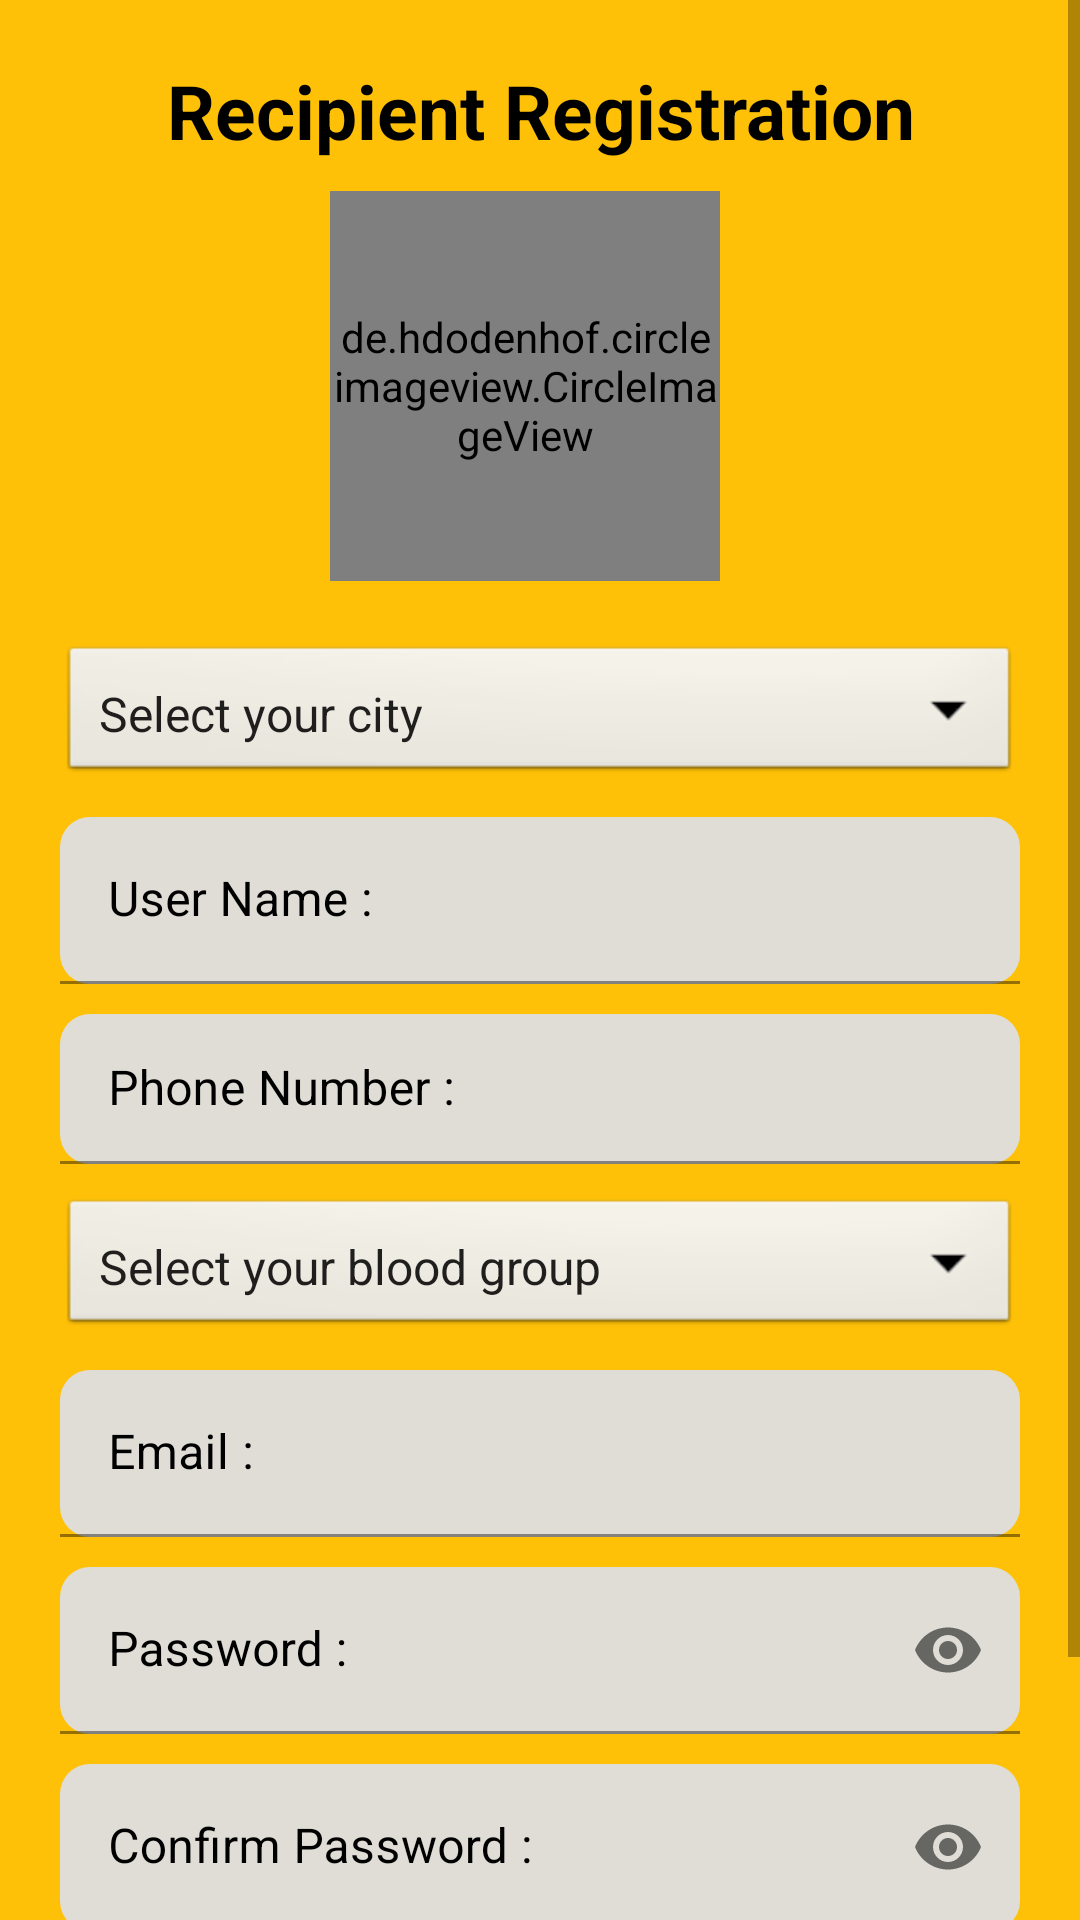

Produce the Android XML layout that renders to this screen, including the resource entries it uses.
<!-- AndroidManifest.xml: application theme Theme.BloodDonationApp -->
<!-- res/layout/activity_recipient_sign_up.xml -->
<?xml version="1.0" encoding="utf-8"?>
<ScrollView xmlns:android = "http://schemas.android.com/apk/res/android"
            xmlns:app = "http://schemas.android.com/apk/res-auto"
            xmlns:tools = "http://schemas.android.com/tools"
            android:layout_width = "match_parent"
            android:layout_height = "match_parent">
    <LinearLayout
        android:layout_width = "match_parent"
        android:layout_height = "wrap_content"
        android:background = "@color/yellow_main"
        android:orientation = "vertical"
        android:padding = "20dp"
        tools:context = ".signupSignin.RecipientSignUpActivity">
        <TextView
            android:layout_width = "match_parent"
            android:layout_height = "wrap_content"
            android:text = "Recipient Registration"
            android:textAlignment = "center"
            android:textColor = "@color/black"
            android:textSize = "25dp"
            android:textStyle = "bold"
            tools:ignore = "HardcodedText,SpUsage" />
        <RelativeLayout
            android:id = "@+id/rselectImg"
            android:layout_width = "140dp"
            android:layout_height = "140dp"
            android:layout_gravity = "center_horizontal"
            android:layout_margin = "10dp">
            <de.hdodenhof.circleimageview.CircleImageView
                android:id = "@+id/recipientImg"
                android:layout_width = "130dp"
                android:layout_height = "130dp"
                android:background = "@drawable/ic_baseline_account_circle_24"
                android:scaleType = "centerCrop" />

            <ImageView
                android:layout_width = "50dp"
                android:layout_height = "50dp"
                android:layout_alignParentEnd = "true"
                android:layout_alignParentBottom = "true"
                android:src = "@drawable/ic_baseline_add_24"
                app:tint = "@color/black" />

        </RelativeLayout>
        <Spinner
            android:id = "@+id/recipientLocation"
            android:layout_width = "match_parent"
            android:layout_height = "wrap_content"
            android:layout_marginBottom = "10dp"
            android:background = "@android:drawable/btn_dropdown"
            android:entries = "@array/city_name"
            android:padding = "5dp"
            android:spinnerMode = "dropdown" />
        <com.google.android.material.textfield.TextInputLayout
            android:id = "@+id/recipientUserName"
            android:layout_width = "match_parent"
            android:layout_height = "wrap_content"
            android:layout_marginBottom = "10dp"
            android:hint = "User Name :"
            android:textColorHint = "@color/black"
            tools:ignore = "HardcodedText">
            <com.google.android.material.textfield.TextInputEditText
                android:layout_width = "match_parent"
                android:layout_height = "match_parent"
                android:background = "@drawable/edittext_bg" />
        </com.google.android.material.textfield.TextInputLayout>
        <com.google.android.material.textfield.TextInputLayout
            android:id = "@+id/recipientPhoneNumber"
            android:layout_width = "match_parent"
            android:layout_height = "50dp"
            android:layout_marginBottom = "10dp"
            android:hint = "Phone Number :"
            android:textColorHint = "@color/black"
            tools:ignore = "HardcodedText">
            <com.google.android.material.textfield.TextInputEditText
                android:layout_width = "match_parent"
                android:layout_height = "match_parent"
                android:background = "@drawable/edittext_bg" />
        </com.google.android.material.textfield.TextInputLayout>
        <Spinner
            android:id = "@+id/recipientBloodGroup"
            android:layout_width = "match_parent"
            android:layout_height = "wrap_content"
            android:layout_marginBottom = "10dp"
            android:background = "@android:drawable/btn_dropdown"
            android:entries = "@array/blood_groups"
            android:padding = "5dp"
            android:spinnerMode = "dropdown" />
         <com.google.android.material.textfield.TextInputLayout
             android:id = "@+id/recipientEmail"
             android:layout_width = "match_parent"
             android:layout_height = "wrap_content"
             android:layout_marginBottom = "10dp"
             android:hint = "Email :"
             android:textColorHint = "@color/black"
             tools:ignore = "HardcodedText">
            <com.google.android.material.textfield.TextInputEditText
                android:layout_width = "match_parent"
                android:layout_height = "match_parent"
                android:background = "@drawable/edittext_bg" />
        </com.google.android.material.textfield.TextInputLayout>
          <com.google.android.material.textfield.TextInputLayout
              android:id = "@+id/recipientPassword"
              android:layout_width = "match_parent"
              android:layout_height = "wrap_content"
              android:layout_marginBottom = "10dp"
              android:hint = "Password :"
              android:textColorHint = "@color/black"
              app:passwordToggleEnabled = "true"
              tools:ignore = "HardcodedText">
            <com.google.android.material.textfield.TextInputEditText
                android:layout_width = "match_parent"
                android:layout_height = "match_parent"
                android:background = "@drawable/edittext_bg"

                android:inputType = "textPassword" />
        </com.google.android.material.textfield.TextInputLayout>


          <com.google.android.material.textfield.TextInputLayout
              android:id = "@+id/recipientConfirmPassword"
              android:layout_width = "match_parent"
              android:layout_height = "wrap_content"
              android:layout_marginBottom = "10dp"
              android:hint = "Confirm Password :"
              android:textColorHint = "@color/black"
              app:passwordToggleEnabled = "true"
              tools:ignore = "HardcodedText">
            <com.google.android.material.textfield.TextInputEditText
                android:layout_width = "match_parent"
                android:layout_height = "match_parent"
                android:background = "@drawable/edittext_bg"

                android:inputType = "textPassword" />
        </com.google.android.material.textfield.TextInputLayout>

        <Button
            android:id = "@+id/recipientRegisterBtn"
            android:layout_width = "wrap_content"
            android:layout_height = "wrap_content"
            android:layout_gravity = "center_horizontal"
            android:layout_margin = "10dp"
            android:backgroundTint = "#FF9800"
            android:text = "Register Donor"
            android:textAllCaps = "false"
            android:textColor = "@color/black"
            tools:ignore = "HardcodedText" />

    </LinearLayout>
</ScrollView>
<!-- resources referenced by this layout -->
<resources>
  <string-array name="blood_groups">
          <item>Select your blood group</item>
          <item>A+</item>
          <item>A-</item>
          <item>B+</item>
          <item>B-</item>
          <item>AB+</item>
          <item>AB-</item>
          <item>O+</item>
          <item>O-</item>
  
      </string-array>
  <string-array name="city_name">
          <item>Select your city</item>
          <item>Aurangabad</item>
          <item>Sillod</item>
          <item>Soegaon</item>
          <item>Vaijapur</item>
          <item>Gangapur</item>
          <item>Kannad</item>
          <item>Khultabad</item>
          <item>Phulambri</item>
  
      </string-array>
  <color name="black">#FF000000</color>
  <color name="yellow_main">#FFC107</color>
  <!-- drawable edittext_bg (drawable) -->
  <?xml version="1.0" encoding="utf-8"?>
  <shape xmlns:android = "http://schemas.android.com/apk/res/android"
      android:shape="rectangle"
      android:thickness="2dp"
         android:tint="#DFDDD6"
  
      >
  <corners android:radius="10dp"/>
  </shape>
  <style name="Theme.BloodDonationApp" parent="Theme.MaterialComponents.DayNight.NoActionBar">
        
          <item name="colorPrimary">#C1A03D</item>
        <item name="colorPrimaryVariant">#FF9800</item>
        <item name="colorOnPrimary">@color/black</item>
          
          <item name="colorSecondary">#3F51B5</item>
        <item name="colorSecondaryVariant">#2196F3</item>
        <item name="colorOnSecondary">@color/black</item>
          
          <item name="android:statusBarColor" tools:targetApi="l">?attr/colorPrimaryVariant</item>
          
    </style>
</resources>
